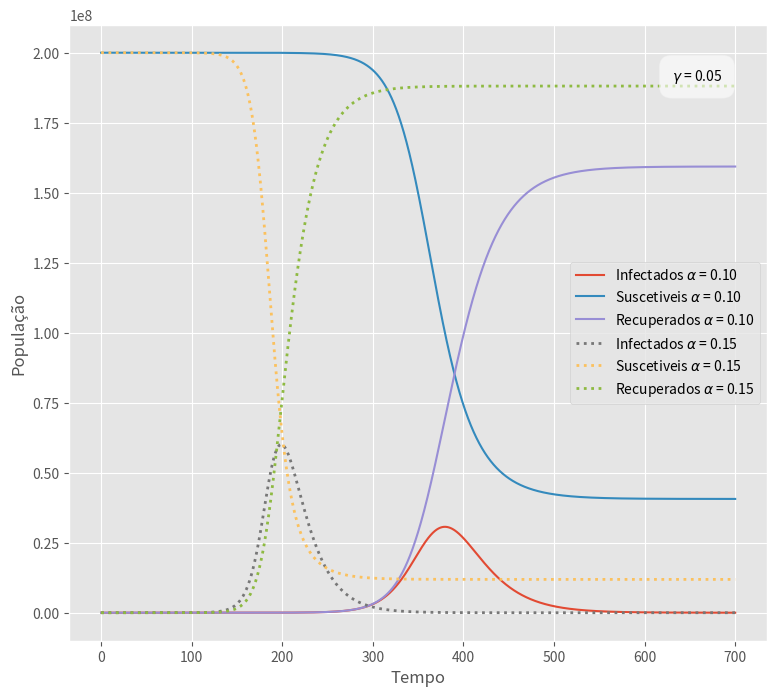

This chart was generated by the following Python code:
# coding=utf-8

import matplotlib.pyplot as plt
from scipy.integrate import odeint
import numpy as np

T = 700
t = np.arange(0, 700, 0.01)
N = 2e08
r0 = 0
i0 = 1
s0 = N - (i0 + r0)
SIR0 = i0, s0, r0


def SIR(alpha, gamma, N=N):
    def modeloSIR(SIR, t, N=N):
        i, s, r = SIR[0], SIR[1], SIR[2]
        idot = ((alpha / N) * s - gamma) * i
        sdot = (-alpha / N) * s * i
        rdot = gamma * i
        return [idot, sdot, rdot]

    return odeint(modeloSIR, SIR0, t)


gamma = 0.05
alpha1 = 0.1
alpha2 = alpha1 * 1.5

res1 = SIR(alpha1, gamma)
res2 = SIR(alpha2, gamma)


plt.style.use("ggplot")

fig = plt.figure(figsize=(9, 8))

for i in range(3):
    plt.plot(t, res1[:, i])

for i in range(3):
    plt.plot(t, res2[:, i], ls="dotted", lw=2)

plt.annotate(
    r"$\gamma$ = " + f"{gamma}",
    (T * 0.9, N * 0.95),
    bbox=dict(boxstyle="round,pad=0.9", fc="white", alpha=0.6),
)
plt.ylabel("População")
plt.xlabel("Tempo")

plt.legend(
    [
        r"Infectados $\alpha$ = " + f"{alpha1:.2f}",
        r"Suscetiveis $\alpha$ = " + f"{alpha1:.2f}",
        r"Recuperados $\alpha$ = " + f"{alpha1:.2f}",
        r"Infectados $\alpha$ = " + f"{alpha2:.2f}",
        r"Suscetiveis $\alpha$ = " + f"{alpha2:.2f}",
        r"Recuperados $\alpha$ = " + f"{alpha2:.2f}",
    ]
)


plt.show()
